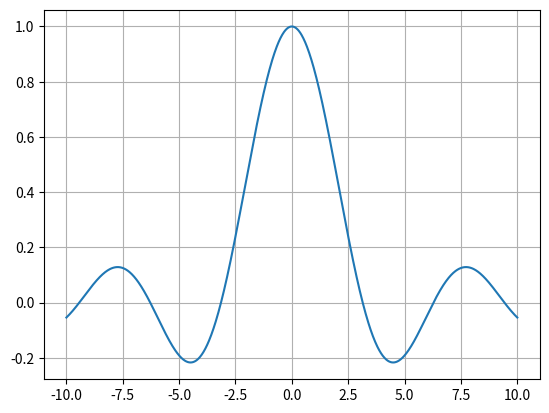

Here is the Python script that generated this plot:
import numpy as np
import matplotlib.pyplot as plt

x = np.linspace(-10,10,1000)
y = np.sin(x)/x

plt.plot(x,y)
plt.grid()
plt.show()
